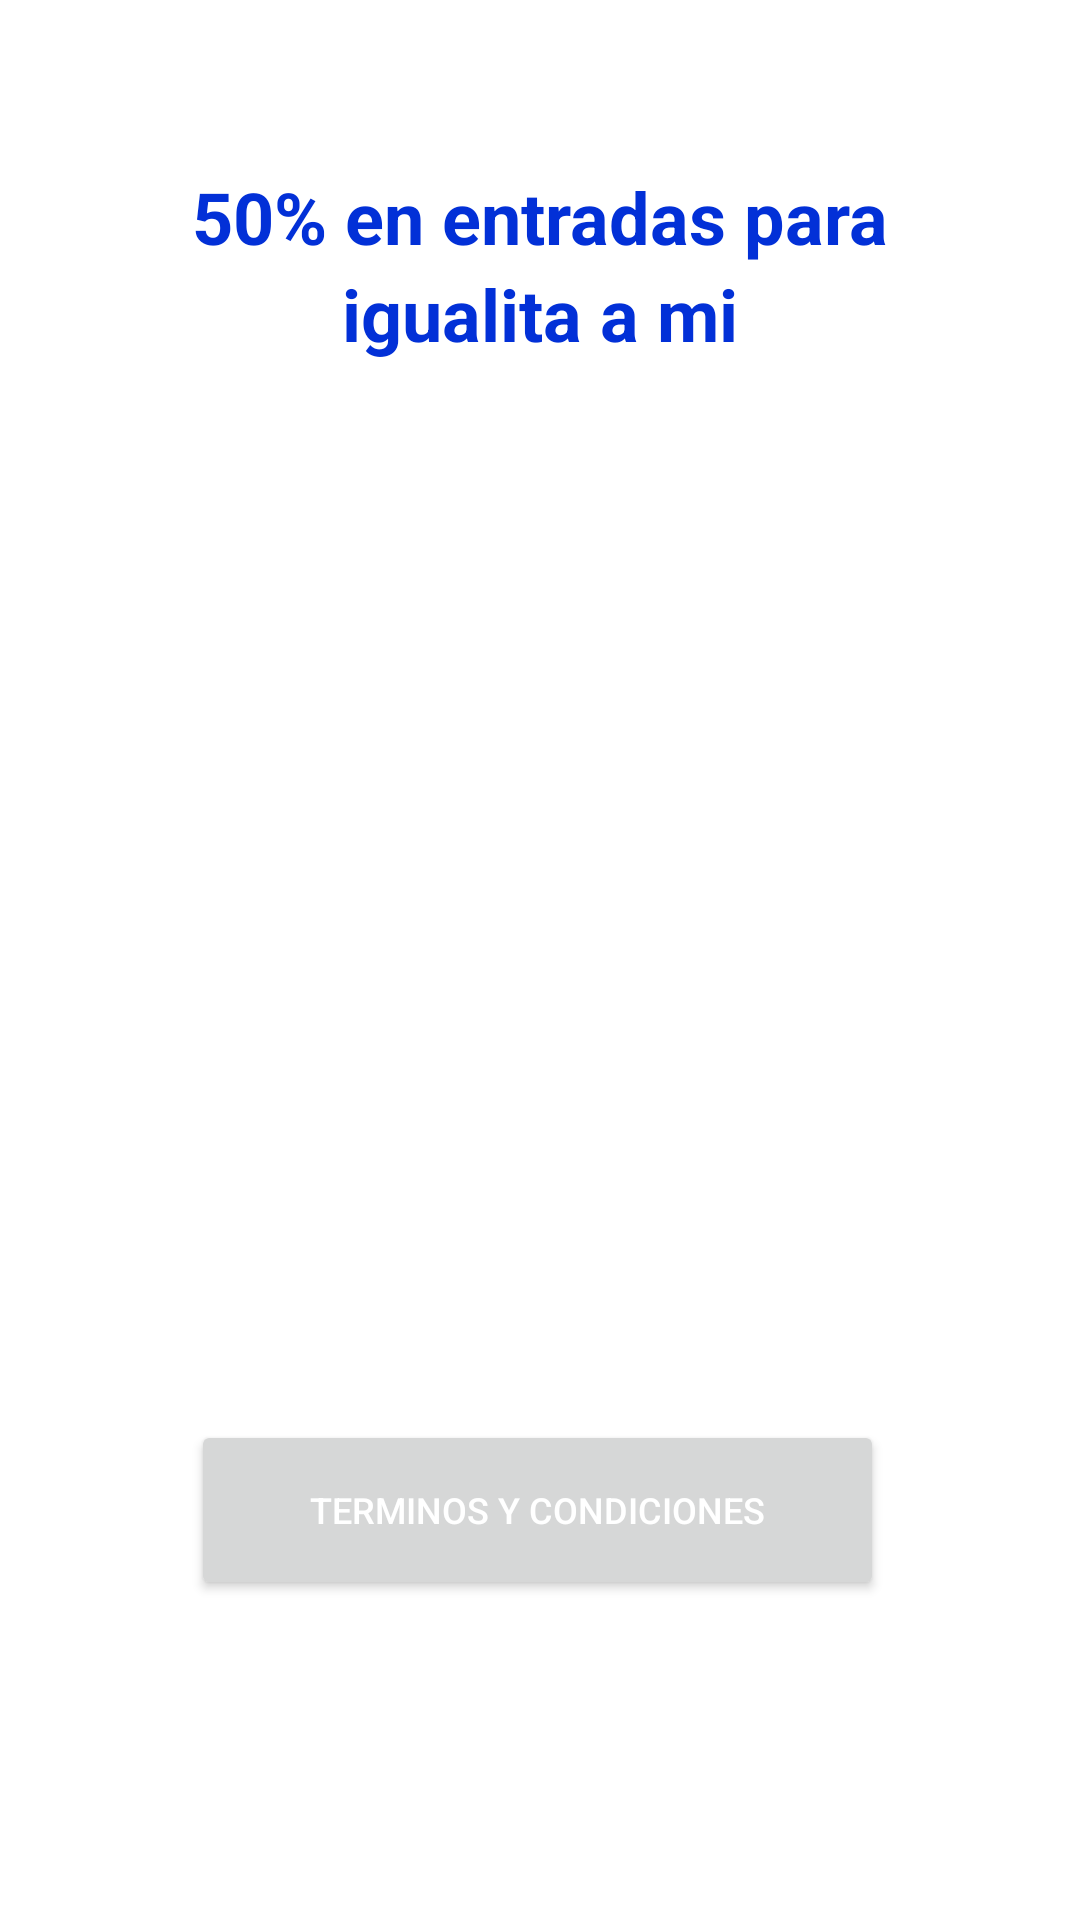

The Android layout XML behind this screen, and the referenced resources:
<!-- AndroidManifest.xml: application theme Theme.Cineplex_version_final -->
<!-- res/layout/fragment_promocion.xml -->
<?xml version="1.0" encoding="utf-8"?>
<androidx.constraintlayout.widget.ConstraintLayout xmlns:android="http://schemas.android.com/apk/res/android"
    xmlns:tools="http://schemas.android.com/tools"
    android:layout_width="match_parent"
    android:layout_height="match_parent"
    xmlns:app="http://schemas.android.com/apk/res-auto"
    tools:context=".ui.fragment.PromocionFragment">


    <TextView
        android:id="@+id/textView4"
        android:layout_width="wrap_content"
        android:layout_height="wrap_content"
        android:layout_marginTop="56dp"
        android:text="50% en entradas para"
        android:textAlignment="center"
        android:textColor="@color/color_de_letras"
        android:textSize="24sp"
        android:textStyle="bold"
        app:layout_constraintEnd_toEndOf="parent"
        app:layout_constraintHorizontal_bias="0.497"
        app:layout_constraintStart_toStartOf="parent"
        app:layout_constraintTop_toTopOf="parent" />

    <TextView
        android:id="@+id/textView5"
        android:layout_width="wrap_content"
        android:layout_height="wrap_content"
        android:text="igualita a mi"
        android:textColor="@color/color_de_letras"
        android:textSize="24sp"
        android:textStyle="bold"
        app:layout_constraintEnd_toEndOf="parent"
        app:layout_constraintStart_toStartOf="parent"
        app:layout_constraintTop_toBottomOf="@+id/textView4" />

    <ImageView
        android:id="@+id/imageView"
        android:layout_width="355dp"
        android:layout_height="363dp"
        android:layout_marginTop="28dp"
        android:src="@drawable/promociones"
        app:layout_constraintEnd_toEndOf="parent"
        app:layout_constraintStart_toStartOf="parent"
        app:layout_constraintTop_toBottomOf="@+id/textView5" />

    <Button
        android:id="@+id/button2"
        android:layout_width="231dp"
        android:layout_height="60dp"
        android:text="Terminos y condiciones"
        android:textColor="@color/white"
        android:textSize="12sp"
        app:cornerRadius="19dp"
        app:layout_constraintBottom_toBottomOf="parent"
        app:layout_constraintEnd_toEndOf="parent"
        app:layout_constraintHorizontal_bias="0.494"
        app:layout_constraintStart_toStartOf="parent"
        app:layout_constraintTop_toTopOf="parent"
        app:layout_constraintVertical_bias="0.816" />

</androidx.constraintlayout.widget.ConstraintLayout>
<!-- resources referenced by this layout -->
<resources>
  <color name="color_de_letras">#0230D7</color>
  <color name="white">#FFFFFFFF</color>
  <style name="Theme.Cineplex_version_final" parent="Theme.MaterialComponents.DayNight.NoActionBar">
          
          <item name="colorPrimary">#D70242</item>
          <item name="colorPrimaryVariant">#0230D7</item>
          <item name="colorOnPrimary">@color/white</item>
          <item name="color">#002ED6</item>
          
          <item name="colorSecondary">@color/teal_200</item>
          <item name="colorSecondaryVariant">#0230D7</item>
          <item name="colorOnSecondary">#242425</item>
          
          <item name="android:statusBarColor" tools:targetApi="l">?attr/colorPrimaryVariant</item>
          
      </style>
  <color name="teal_200">#FF03DAC5</color>
</resources>
